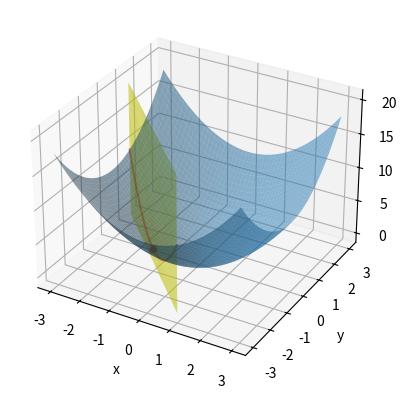

Write the Python code that produced this figure.
from matplotlib.colors import LogNorm
import numpy as np
import sys
import os
from pathlib import Path
import matplotlib.pyplot as plt
import matplotlib as mpl
from numpy.core.fromnumeric import argmin

def draw_x2y2_xy2():
    fig = plt.figure()
    ax = fig.add_subplot(111, projection='3d')

    # 绘制 x^2+y^2 曲面
    x = np.linspace(-3, 3, 100)
    y = np.linspace(-3, 3, 100)
    P, Q = np.meshgrid(x, y)
    R = P * P + Q * Q
    ax.plot_surface(P, Q, R, alpha=0.5)
    ax.set_xlabel("x")
    ax.set_ylabel("y")
    
    # 绘制x+y+2=0平面，垂直于x-y 平面
    x = np.linspace(-3, 1, 100)
    y = np.linspace(-3, 1, 100)
    X, Y = np.meshgrid(x, y)
    P2 = X
    Q2 = -X-2
    R2 = 20*np.maximum(Y,0) # 增加平面的高度
    ax.plot_surface(P2, Q2, R2, color='y', alpha=0.6)

    #两平面交线
    x = np.linspace(-3, 1, 100)
    y = -x - 2
    z = 2 * np.square(x) + 4 * x + 4
    ax.plot3D(x, y, z, color='r', alpha=0.6)

    # 极值点
    x = -1
    y = -1
    z = 2
    ax.scatter(x, y, z, c='r')
    plt.show()

if __name__ == '__main__':
    draw_x2y2_xy2()
